Run: headless pygame with SDL's dummy video driver; simulated clock (each Clock.tick advances the game by its frame time, no real sleeping); random seed 0; keys injected as events and as key.get_pressed() state; no mouse input.
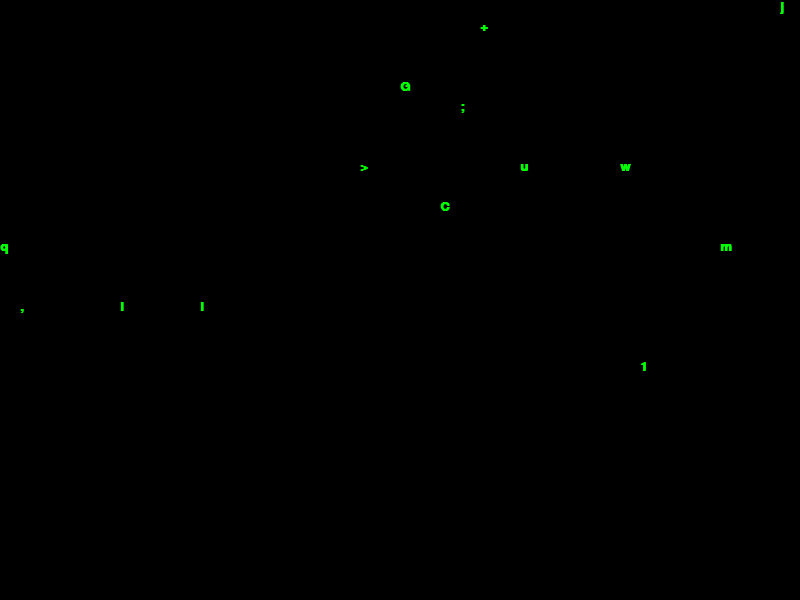
Frame 1 of 2 · flips 1–60 · no input
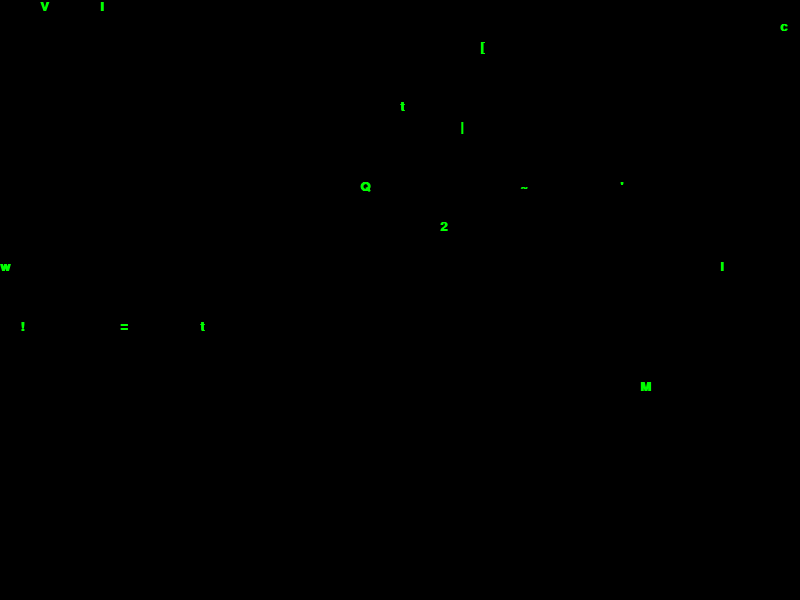
Frame 2 of 2 · flips 61–180 · tapped SPACE, RETURN · held RIGHT (→), D (game ended)

The pygame program that drew these frames:

import pygame
import random
import sys

# Initialize Pygame
pygame.init()

# Screen dimensions (you can adjust to your third monitor resolution)
SCREEN_WIDTH = 800
SCREEN_HEIGHT = 600

# Set up the display
screen = pygame.display.set_mode((SCREEN_WIDTH, SCREEN_HEIGHT))
pygame.display.set_caption("Matrix Code Rain")

# Define colors
BLACK = (0, 0, 0)
GREEN = (0, 255, 0)

# Set up font
font_size = 20
font = pygame.font.SysFont("ms mincho", font_size, bold=True)

# Characters to use in the rain
characters = [chr(i) for i in range(33, 127)]  # Printable ASCII characters

# Number of columns
columns = SCREEN_WIDTH // font_size

# Create drops for each column
drops = [random.randint(-20, 0) for _ in range(columns)]

clock = pygame.time.Clock()

def draw():
    screen.fill(BLACK)

    for i in range(len(drops)):
        char = random.choice(characters)
        char_render = font.render(char, True, GREEN)
        x = i * font_size
        y = drops[i] * font_size

        screen.blit(char_render, (x, y))

        # Reset drop to top randomly after it goes off screen
        if y > SCREEN_HEIGHT and random.random() > 0.975:
            drops[i] = 0
        else:
            drops[i] += 1

def main():
    running = True
    while running:
        for event in pygame.event.get():
            if event.type == pygame.QUIT:
                running = False
            # Exit on any key press
            elif event.type == pygame.KEYDOWN:
                running = False

        draw()
        pygame.display.flip()
        clock.tick(30)  # FPS

    pygame.quit()
    sys.exit()

if __name__ == "__main__":
    main()
